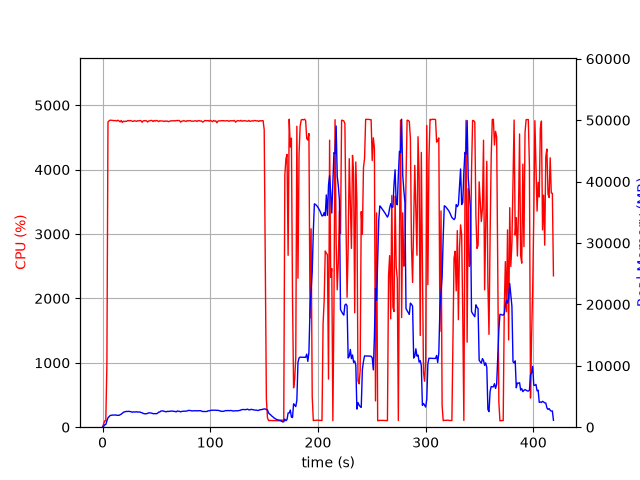

Data behind this chart, as committed beside it:
elapsed_time, nproc, cpu, mem_real, mem_virtual
4.267692565917969e-05, 1, 0.0, 6.121, 2989
1.006, 1, 50.7, 126.4, 762.3
2.015, 1, 99.1, 394.4, 1962
3.023, 1, 100.2, 434.4, 1450
4.031, 1, 963.3, 1021, 5898
5.052, 1, 4740, 1529, 6422
6.073, 1, 4758, 1720, 6623
7.095, 1, 4768, 1910, 6913
8.116, 1, 4766, 1943, 6957
9.14, 1, 4764, 1971, 7032
10.16, 1, 4762, 1978, 7098
11.18, 1, 4760, 1985, 7171
12.21, 1, 4762, 1991, 7216
13.23, 1, 4754, 1938, 7245
14.25, 1, 4767, 1945, 7270
15.27, 1, 4757, 1935, 7302
16.29, 1, 4742, 2026, 7392
17.31, 1, 4763, 2123, 7518
18.34, 1, 4734, 2258, 7653
19.36, 1, 4752, 2430, 7874
20.38, 1, 4748, 2486, 7918
21.4, 1, 4751, 2547, 7978
22.42, 1, 4750, 2576, 8074
23.44, 1, 4763, 2558, 8081
24.46, 1, 4757, 2590, 8203
25.48, 1, 4763, 2561, 8229
26.51, 1, 4758, 2517, 8243
27.53, 1, 4752, 2433, 8257
28.55, 1, 4749, 2502, 8295
29.57, 1, 4760, 2466, 8295
30.59, 1, 4754, 2492, 8339
31.61, 1, 4749, 2511, 8438
32.63, 1, 4760, 2455, 8438
33.65, 1, 4755, 2476, 8565
34.67, 1, 4763, 2468, 8597
35.7, 1, 4758, 2394, 8635
36.72, 1, 4736, 2351, 8657
37.74, 1, 4757, 2241, 8657
38.76, 1, 4758, 2197, 8657
39.78, 1, 4761, 2177, 8671
40.8, 1, 4757, 2193, 8671
41.82, 1, 4739, 2262, 8713
42.84, 1, 4756, 2328, 8747
43.87, 1, 4757, 2333, 8799
44.89, 1, 4764, 2307, 8799
45.91, 1, 4762, 2282, 8799
46.93, 1, 4747, 2198, 8799
47.95, 1, 4762, 2208, 8807
48.97, 1, 4753, 2213, 8853
49.99, 1, 4764, 2197, 8879
51.01, 1, 4759, 2265, 8899
52.04, 1, 4745, 2444, 9063
53.06, 1, 4758, 2470, 9099
54.08, 1, 4755, 2625, 9167
55.1, 1, 4756, 2641, 9207
56.12, 1, 4754, 2654, 9221
57.14, 1, 4747, 2584, 9231
58.16, 1, 4756, 2543, 9273
59.18, 1, 4751, 2507, 9287
60.21, 1, 4754, 2584, 9329
... 353 more rows
